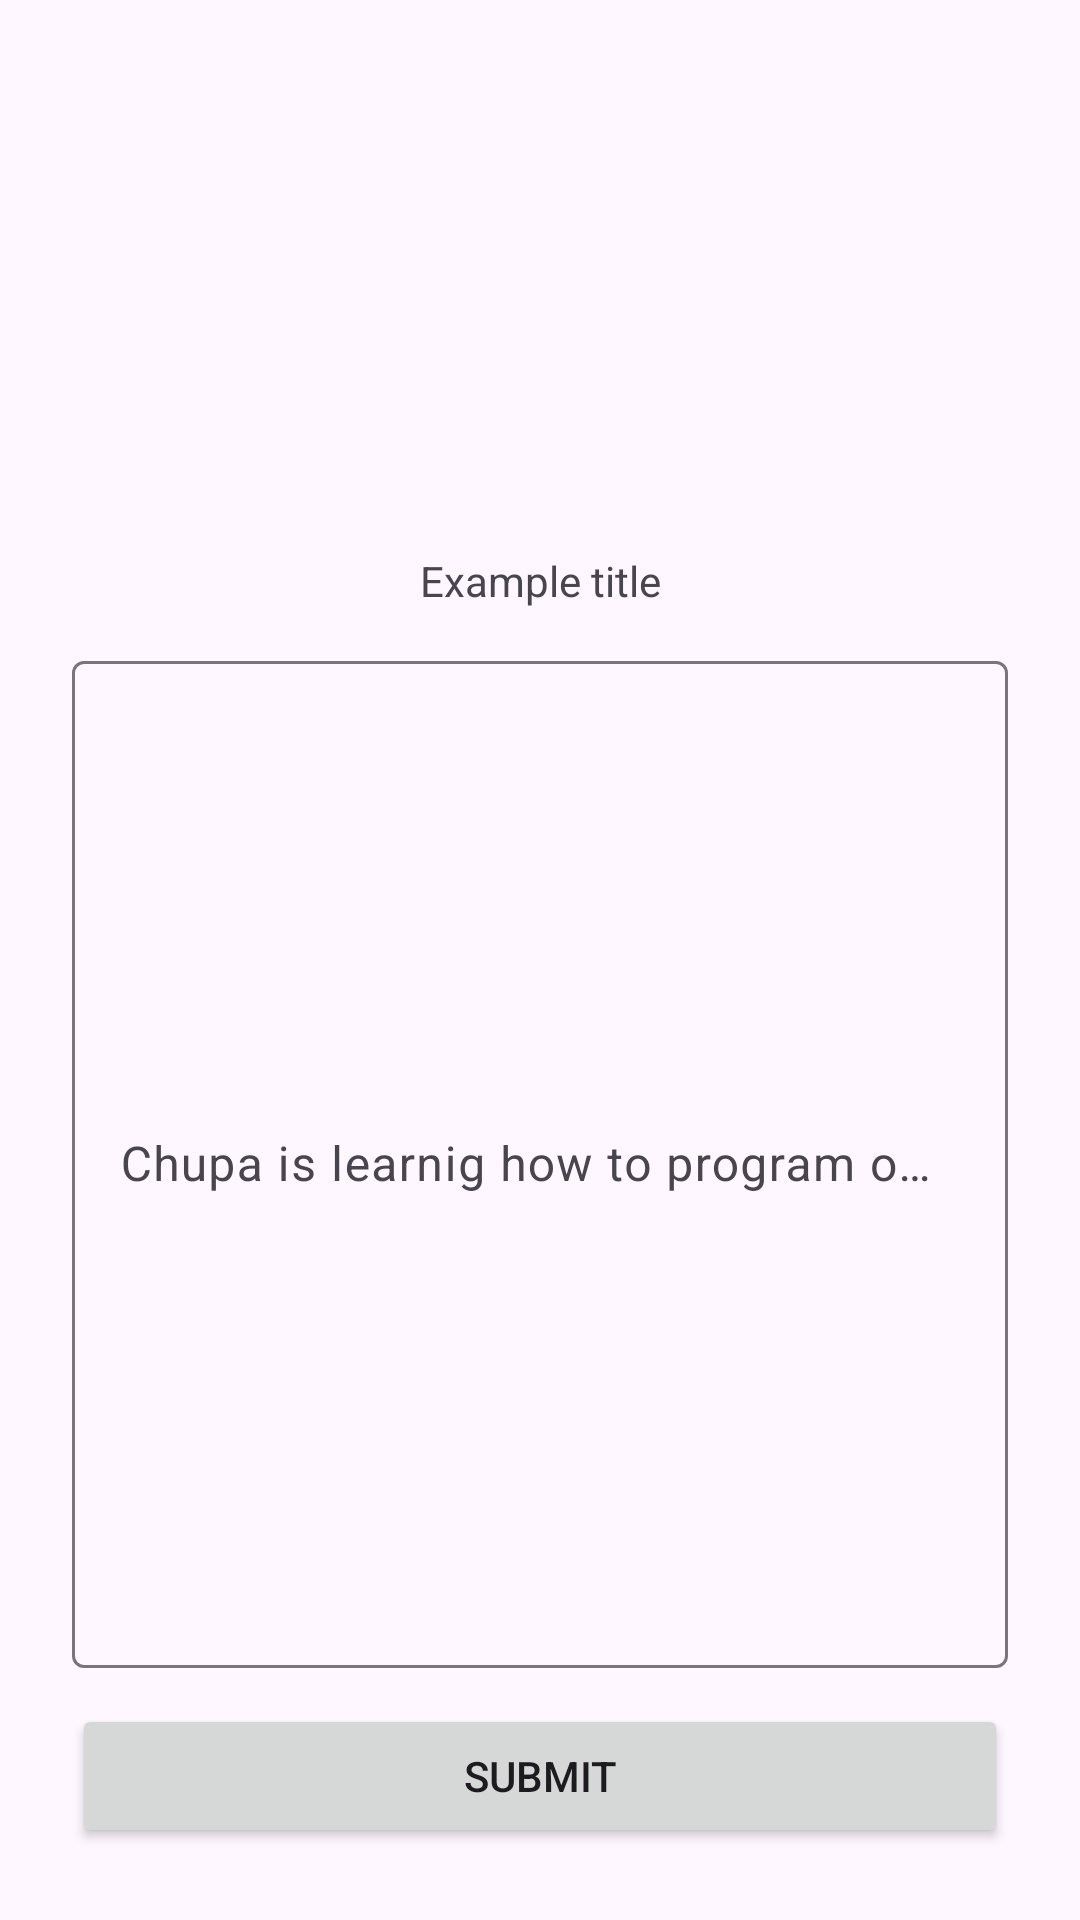

The Android layout XML behind this screen, and the referenced resources:
<!-- AndroidManifest.xml: application theme Theme.AutoLapKeeper -->
<!-- res/layout/constraint_layout_3.xml -->
<?xml version="1.0" encoding="utf-8"?>
<androidx.constraintlayout.widget.ConstraintLayout xmlns:android="http://schemas.android.com/apk/res/android"
    xmlns:app="http://schemas.android.com/apk/res-auto"
    android:layout_width="match_parent"
    android:layout_height="match_parent"
    android:padding="24dp">

    <ImageView
        android:id="@+id/image_view"
        android:layout_width="0dp"
        android:layout_height="0dp"
        app:layout_constraintHeight_percent="0.25"
        android:src="@drawable/ic_launcher_background"
        app:layout_constraintEnd_toEndOf="parent"
        app:layout_constraintStart_toStartOf="parent"
        app:layout_constraintTop_toTopOf="parent" />

    <TextView
        android:id="@+id/text_view_tittle"
        android:layout_width="wrap_content"
        android:layout_height="wrap_content"
        android:layout_marginTop="12dp"
        android:text="Example title"
        app:layout_constraintEnd_toEndOf="parent"
        app:layout_constraintStart_toStartOf="parent"
        app:layout_constraintTop_toBottomOf="@+id/image_view" />

    <Button
        android:id="@+id/button_submit"
        android:layout_width="0dp"
        android:layout_height="wrap_content"
        android:text="Submit"
        app:layout_constraintBottom_toBottomOf="parent"
        app:layout_constraintEnd_toEndOf="parent"
        app:layout_constraintStart_toStartOf="parent" />

    <com.google.android.material.textfield.TextInputLayout
        style='@style/Widget.Material3.TextInputLayout.OutlinedBox'
        android:layout_width="0dp"
        android:layout_height="0dp"
        android:layout_marginTop="12dp"
        android:layout_marginBottom="12dp"
        android:hint="Chupa is learnig how to program on daddys knees"
        app:layout_constraintBottom_toTopOf="@+id/button_submit"
        app:layout_constraintEnd_toEndOf="parent"
        app:layout_constraintStart_toStartOf="parent"
        app:layout_constraintTop_toBottomOf="@+id/text_view_tittle">

        <com.google.android.material.textfield.TextInputEditText
            android:layout_width="match_parent"
            android:layout_height="match_parent" />

    </com.google.android.material.textfield.TextInputLayout>

</androidx.constraintlayout.widget.ConstraintLayout>
<!-- resources referenced by this layout -->
<resources>
  <style name="Theme.AutoLapKeeper" parent="Base.Theme.AutoLapKeeper" />
  <style name="Base.Theme.AutoLapKeeper" parent="Theme.Material3.DayNight">
          
          
      </style>
</resources>
